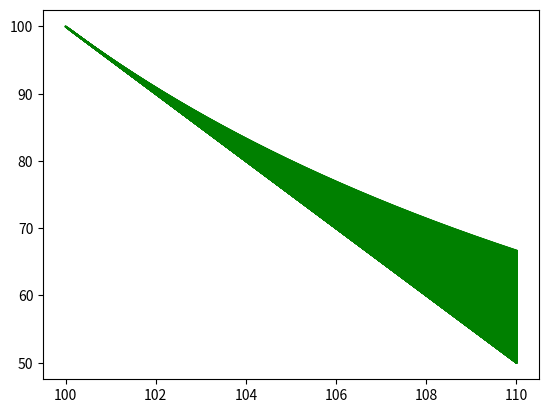
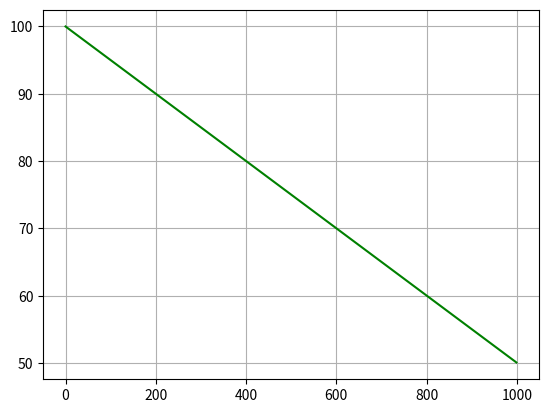

Write Python code to recreate these figures, in order.
import sys
import math
import numpy as np
import matplotlib.pyplot as plt

granularity = 0.01
sys.setrecursionlimit(15000)


class Curve:
    def __init__(self, x, y, k, mkt):
        self.x = x
        self.y = y
        self.k = k
        self.mkt = mkt
        self.a = x-(y/mkt)
        self.w = k*mkt/y**2
        self.next = []

    def get_y(self, x):
        return self.k/self.w/(x-self.a)

    def print(self):
        print("w is: ", self.w, "a is: ", self.a)

    def plot(self, xf, color):
        x = np.linspace(self.x, xf, 1000)
        y = self.k/self.w/(x-self.a)
        plt.plot(x, y, color)
        plt.grid()

    def tangent(self, xf):
        return (self.y-self.mkt*(xf-self.x))


def OPT(curve, xf, n):
    class Struct:
        def __init__(self, x, y, prev):
            self.x = x
            self.y = y
            self.prev = prev
    set = {}
    count = 1
    while(len(set.keys()) < n):
        temp = {}
        u = curve.x
        if count == 1:
            while(u <= xf):
                pac = Struct(u, curve.y-curve.get_y(u), None)
                temp[u] = pac
                u += granularity
        else:
            while(u <= xf):
                storage = []
                for i in set[count-1]:
                    prev = Curve(i, curve.y-set[count - 1][i].y, curve.k, curve.mkt)
                    storage.append((curve.y-prev.get_y(u), i))
                index = 0
                for i in range(len(storage)):
                    if storage[index][0] >= storage[i][0]:
                        pass
                    else:
                        index = i
                pac = Struct(u,storage[index][0],set[count-1][storage[index][1]])
                temp[u] = pac
                u += granularity
        set[count] = temp
        count += 1
    ptr = set[n][curve.x]
    for i in set[n]:
        if ptr.y >= set[n][i].y:
            pass
        else:
            ptr = set[n][i]
    yf=ptr.y
    policy=[]
    while (ptr != None):
        policy.insert(0,ptr.x)
        ptr = ptr.prev
    return curve.y-yf, policy

def exhaustive(curve, xf, storage, count, params):
    curve.plot(xf, "g")
    storage.append(curve.y)
    count += 1
    if params["policy"] == "greedy":
        intercept = (math.sqrt(xf**2-2*curve.a*xf+3*curve.k /
                     curve.mkt/curve.w+curve.a**2)+xf+2*curve.a)/3
    elif params["policy"] == "arithmetic":
        intercept = curve.x+params["params"]
    elif params["policy"] == "geometric":
        intercept = curve.x+count**params["params"]
    elif params["policy"] == "exponential":
        intercept = curve.x+2**params["params"]
    if((intercept) >= xf):
        curve.next = None
        plt.figure()
        x = list(range(0, len(storage)))
        plt.plot(x, storage, 'g')
        return count, curve.get_y(xf)
    else:
        curve.next.append(Curve(intercept, curve.get_y(intercept), k, mkt))
        return exhaustive(curve.next[0], xf, storage, count, params)


if __name__ == "__main__":
    x0 = 100
    y0 = 100
    xf = 110
    mkt = 5
    k = 10000
    trade_limit = 5
    params = [
        {"policy": "greedy", "params": None},
        {"policy": "arithmetic", "params": granularity},
        {"policy": "geometric", "params": 0.0001},
        {"policy": "exponential", "params": 0.0001},
    ]
    curve = Curve(x0, y0, k, mkt)
    print("Optimal yf:", curve.tangent(xf))

    print("Optimal yf and its corresponding trading policy under", trade_limit,
          "trades:", OPT(curve, xf, trade_limit))

    plt.figure()
    print("yf with", int((xf-x0)/granularity), "trades:",
          exhaustive(curve, xf, [], 0, params[1])[1])
    plt.grid()
    plt.show()
